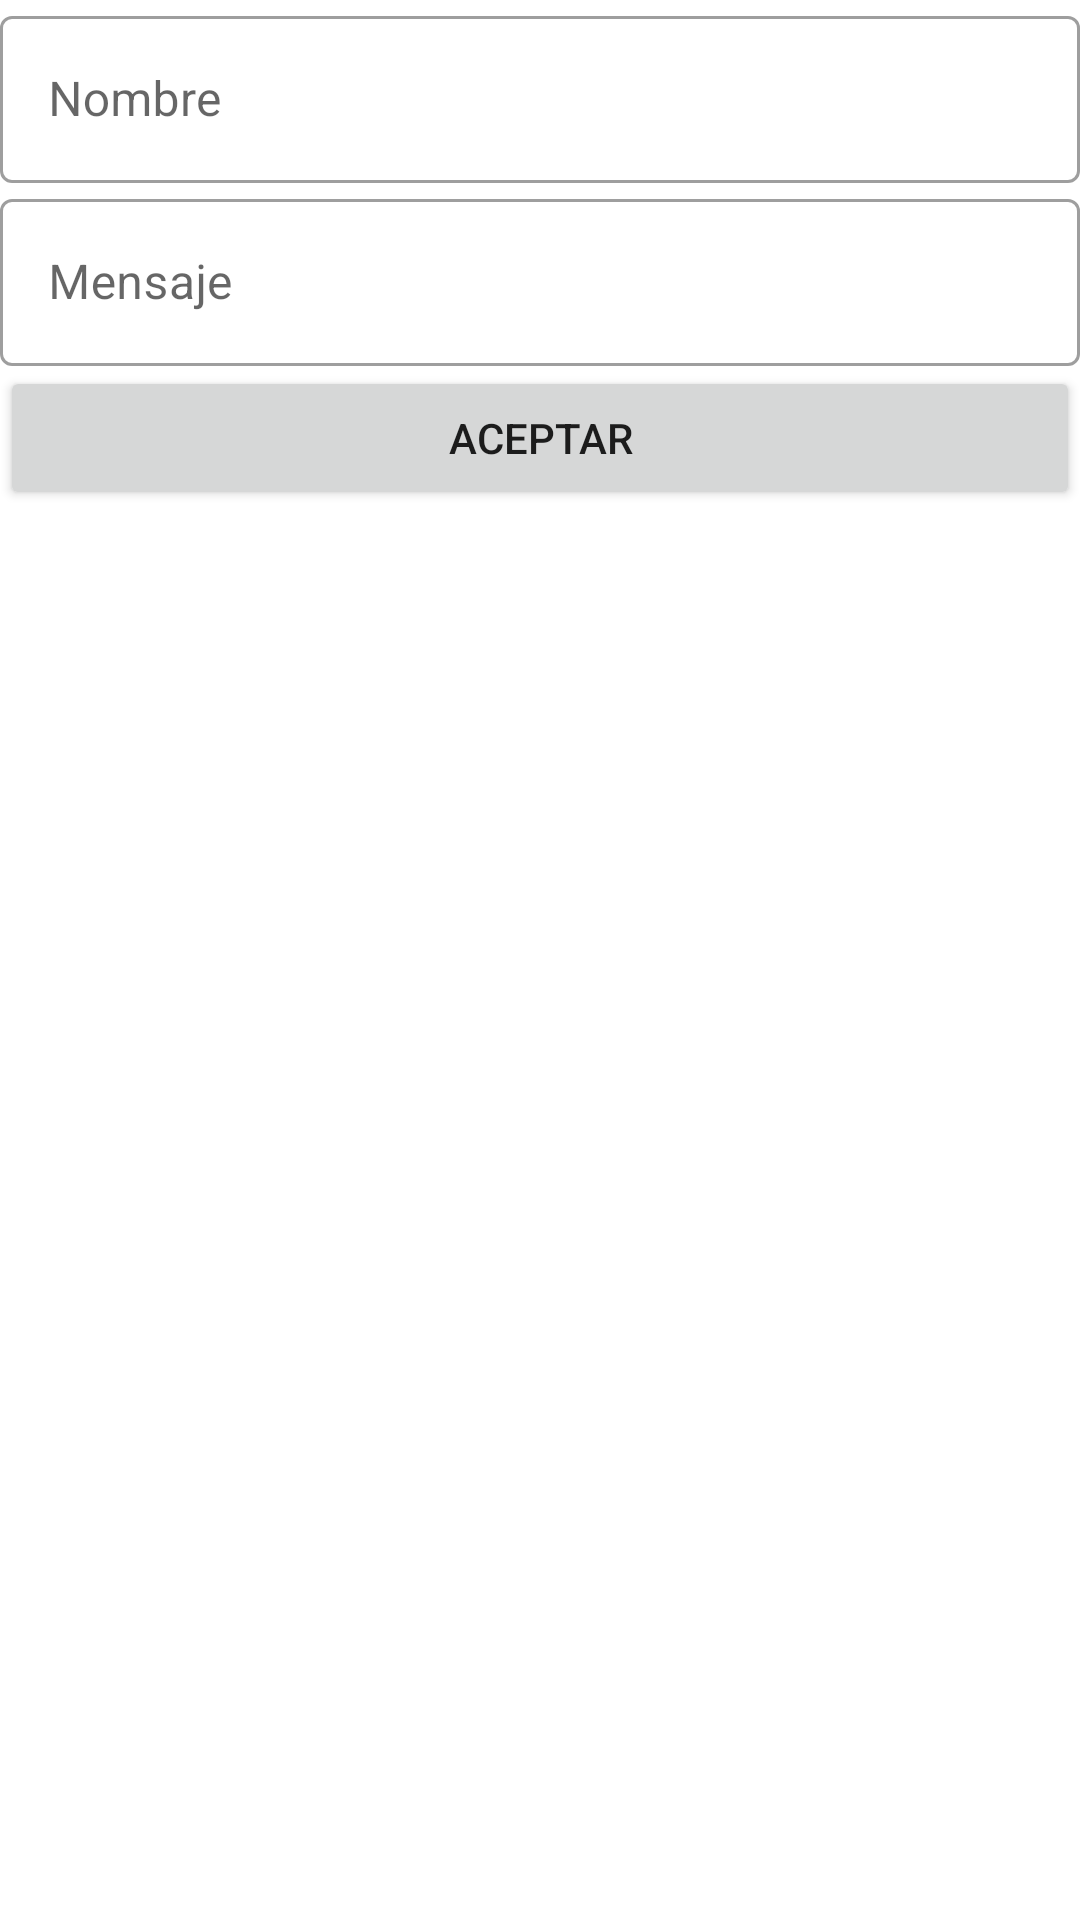

Reconstruct the res/layout file that produces this screen, plus the resources it refers to.
<!-- AndroidManifest.xml: application theme Theme.ContactarPersonas -->
<!-- res/layout/fragment_dejar_comentario.xml -->
<?xml version="1.0" encoding="utf-8"?>
<FrameLayout xmlns:android="http://schemas.android.com/apk/res/android"
    xmlns:tools="http://schemas.android.com/tools"
    android:layout_width="match_parent"
    android:layout_height="match_parent"
    tools:context=".ui.fragment.DejarComentario">

    <LinearLayout
        android:layout_width="match_parent"
        android:layout_height="wrap_content"
        android:orientation="vertical">

        <com.google.android.material.textfield.TextInputLayout
            style="@style/Widget.MaterialComponents.TextInputLayout.OutlinedBox"
            android:layout_width="match_parent"
            android:layout_height="wrap_content"
            android:hint="@string/nombre">

            <EditText
                android:id="@+id/tvNombreComentario"
                android:layout_width="match_parent"
                android:layout_height="wrap_content"
                android:layout_weight="1"
                android:ems="10"
                android:inputType="textPersonName" />

        </com.google.android.material.textfield.TextInputLayout>

        <com.google.android.material.textfield.TextInputLayout
            android:id="@+id/t"
            style="@style/Widget.MaterialComponents.TextInputLayout.OutlinedBox"
            android:layout_width="match_parent"
            android:layout_height="wrap_content">

            <EditText
                android:id="@+id/tvMenajeComentario"
                android:layout_width="match_parent"
                android:layout_height="wrap_content"
                android:layout_weight="1"
                android:ems="10"
                android:hint="@string/mensaje"
                android:inputType="textPersonName" />
        </com.google.android.material.textfield.TextInputLayout>

        <Button
            android:id="@+id/button2"
            android:layout_width="match_parent"
            android:layout_height="wrap_content"
            android:text="@string/aceptar" />

    </LinearLayout>

</FrameLayout>
<!-- resources referenced by this layout -->
<resources>
  <string name="aceptar">Aceptar</string>
  <string name="mensaje">Mensaje</string>
  <string name="nombre">Nombre</string>
  <style name="Theme.ContactarPersonas" parent="Theme.MaterialComponents.DayNight.DarkActionBar">
          
          <item name="colorPrimary">@color/purple_500</item>
          <item name="colorPrimaryVariant">@color/purple_700</item>
          <item name="colorOnPrimary">@color/white</item>
          
          <item name="colorSecondary">@color/teal_200</item>
          <item name="colorSecondaryVariant">@color/teal_700</item>
          <item name="colorOnSecondary">@color/black</item>
          
          <item name="android:statusBarColor" tools:targetApi="l">?attr/colorPrimaryVariant</item>
          
      </style>
  <color name="purple_500">#FF6200EE</color>
  <color name="purple_700">#FF3700B3</color>
  <color name="white">#FFFFFFFF</color>
  <color name="teal_200">#FF03DAC5</color>
  <color name="teal_700">#FF018786</color>
  <color name="black">#FF000000</color>
</resources>
